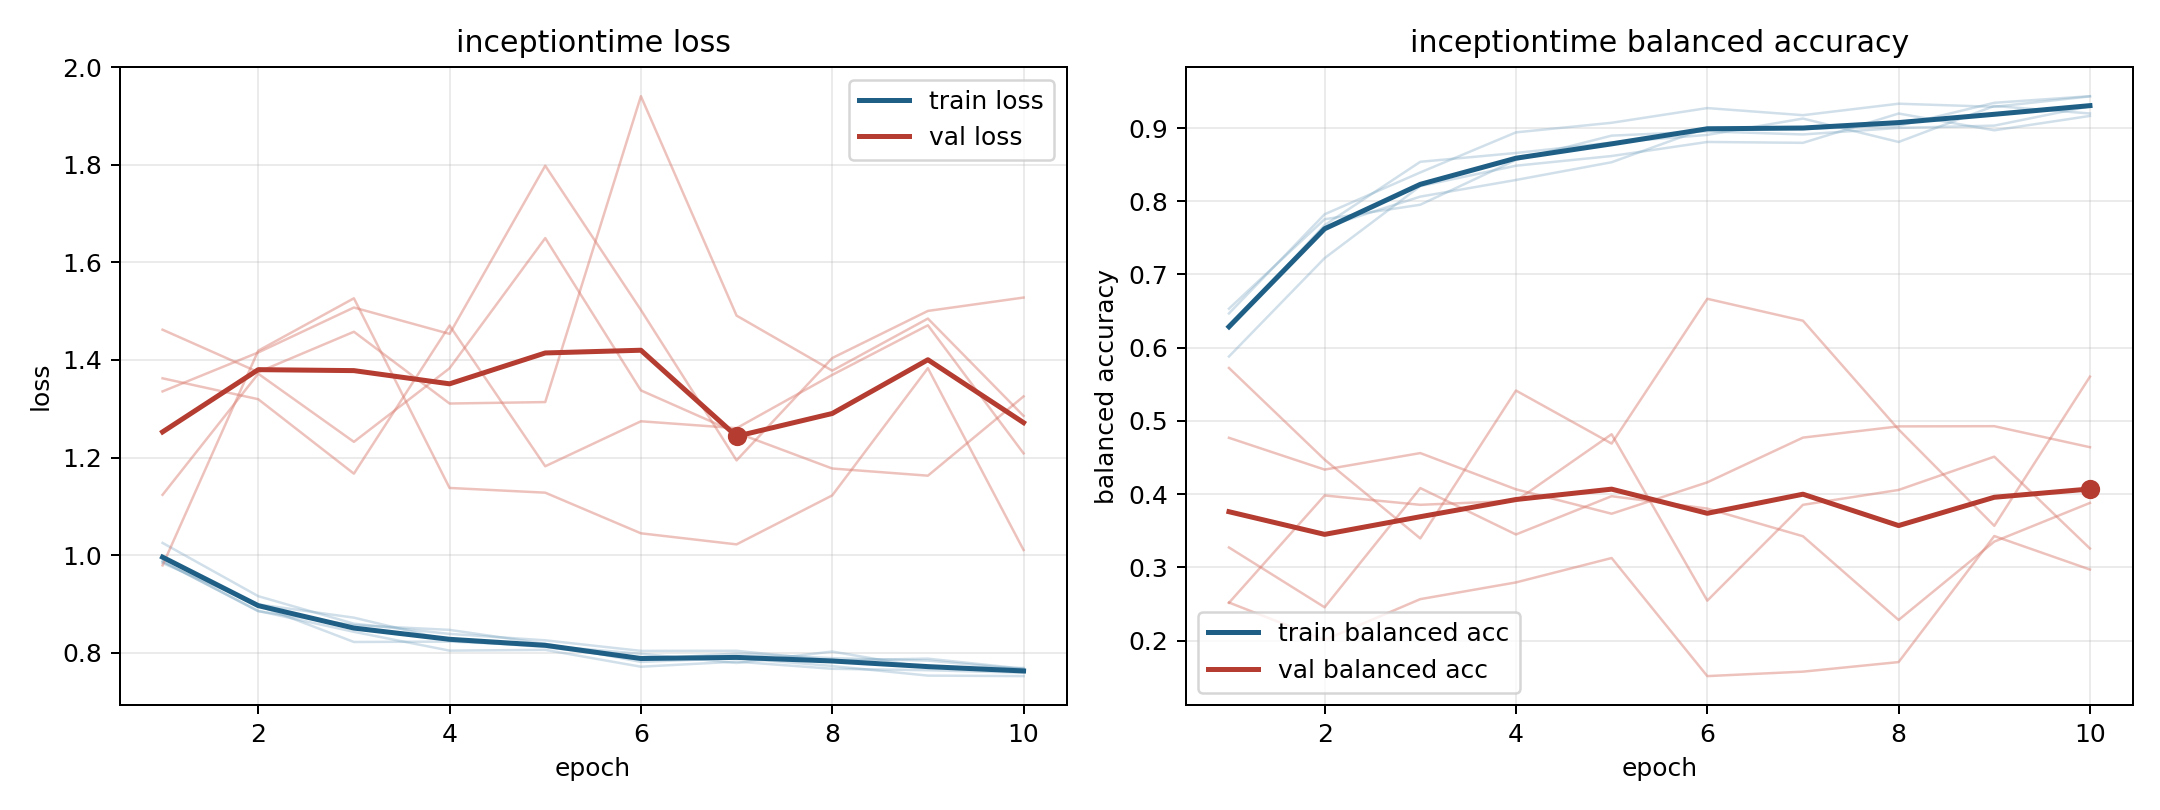

The data file committed next to this chart (first rows):
model, fold, epoch, train_loss, train_balanced_accuracy, val_loss, val_balanced_accuracy
inceptiontime, 1, 1, 0.9872, 0.6292, 1.462, 0.252
inceptiontime, 1, 2, 0.8847, 0.7646, 1.375, 0.2009
inceptiontime, 1, 3, 0.8561, 0.8063, 1.458, 0.2566
inceptiontime, 1, 4, 0.8465, 0.829, 1.311, 0.2794
inceptiontime, 1, 5, 0.818, 0.8533, 1.314, 0.3128
inceptiontime, 1, 6, 0.7808, 0.9005, 1.941, 0.1515
inceptiontime, 1, 7, 0.7886, 0.8986, 1.491, 0.1576
inceptiontime, 1, 8, 0.7724, 0.903, 1.378, 0.1707
inceptiontime, 1, 9, 0.7527, 0.9344, 1.485, 0.3428
inceptiontime, 1, 10, 0.7517, 0.9435, 1.285, 0.297
inceptiontime, 2, 1, 0.9959, 0.626, 1.336, 0.2516
inceptiontime, 2, 2, 0.8966, 0.7674, 1.415, 0.3982
inceptiontime, 2, 3, 0.8216, 0.8539, 1.508, 0.3854
inceptiontime, 2, 4, 0.8225, 0.8659, 1.454, 0.3909
inceptiontime, 2, 5, 0.8142, 0.8801, 1.799, 0.4818
inceptiontime, 2, 6, 0.7974, 0.8906, 1.503, 0.2545
inceptiontime, 2, 7, 0.7786, 0.9129, 1.194, 0.3854
inceptiontime, 2, 8, 0.8021, 0.8809, 1.404, 0.4057
inceptiontime, 2, 9, 0.7683, 0.9301, 1.501, 0.4512
inceptiontime, 2, 10, 0.7684, 0.9198, 1.528, 0.3257
inceptiontime, 3, 1, 0.9866, 0.6468, 1.124, 0.477
inceptiontime, 3, 2, 0.8854, 0.7822, 1.372, 0.4335
inceptiontime, 3, 3, 0.8425, 0.8393, 1.232, 0.4561
inceptiontime, 3, 4, 0.8039, 0.894, 1.383, 0.4066
inceptiontime, 3, 5, 0.8055, 0.9071, 1.65, 0.3733
inceptiontime, 3, 6, 0.7709, 0.9272, 1.338, 0.4161
inceptiontime, 3, 7, 0.7814, 0.9175, 1.251, 0.4772
inceptiontime, 3, 8, 0.7667, 0.9332, 1.177, 0.4925
inceptiontime, 3, 9, 0.7638, 0.929, 1.163, 0.4928
inceptiontime, 3, 10, 0.7585, 0.9432, 1.325, 0.4641
inceptiontime, 4, 1, 0.9834, 0.6533, 1.362, 0.3272
inceptiontime, 4, 2, 0.8988, 0.7754, 1.32, 0.2455
inceptiontime, 4, 3, 0.8716, 0.7952, 1.167, 0.4083
inceptiontime, 4, 4, 0.8247, 0.8564, 1.471, 0.3449
inceptiontime, 4, 5, 0.8114, 0.8896, 1.182, 0.3972
inceptiontime, 4, 6, 0.7863, 0.8954, 1.274, 0.3803
inceptiontime, 4, 7, 0.7979, 0.8912, 1.26, 0.3425
inceptiontime, 4, 8, 0.7885, 0.9001, 1.369, 0.2282
inceptiontime, 4, 9, 0.7835, 0.9033, 1.471, 0.3352
inceptiontime, 4, 10, 0.7658, 0.9298, 1.209, 0.388
inceptiontime, 5, 1, 1.025, 0.5879, 0.9788, 0.5723
inceptiontime, 5, 2, 0.9156, 0.7223, 1.419, 0.4471
inceptiontime, 5, 3, 0.8592, 0.8207, 1.527, 0.3395
inceptiontime, 5, 4, 0.8382, 0.8485, 1.138, 0.5415
inceptiontime, 5, 5, 0.8251, 0.8618, 1.128, 0.4691
inceptiontime, 5, 6, 0.8034, 0.881, 1.045, 0.6668
inceptiontime, 5, 7, 0.8036, 0.8798, 1.022, 0.6368
inceptiontime, 5, 8, 0.7838, 0.9198, 1.122, 0.4883
inceptiontime, 5, 9, 0.7874, 0.8969, 1.383, 0.3567
inceptiontime, 5, 10, 0.7668, 0.9165, 1.01, 0.5605
